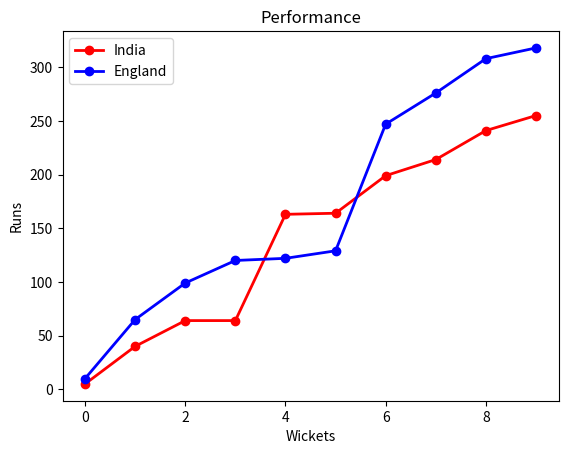

Recreate this plot in Python.
#!/usr/bin/env python3

import random
import numpy
from matplotlib import pyplot as plt

index = [i for i in range(10)]

#india = [random.randint(0,200) for run in range(10)]
#england = [random.randint(0,200) for run in range(10)]

india = [5, 35, 24, 0, 99, 1, 35, 15, 27, 14]
england = [10, 55, 34, 21, 2, 7, 118, 29, 32, 10]

print(index,"\n",india,"\n",england)

plt.plot(index,numpy.cumsum(india),'red',label = 'Line one' , linewidth = 2,marker = 'o')
plt.plot(index,numpy.cumsum(england),'blue',label = 'Line two' , linewidth = 2,marker = 'o')

plt.title('Performance')
plt.ylabel('Runs')
plt.xlabel('Wickets')

plt.legend(["India","England"])

plt.show()